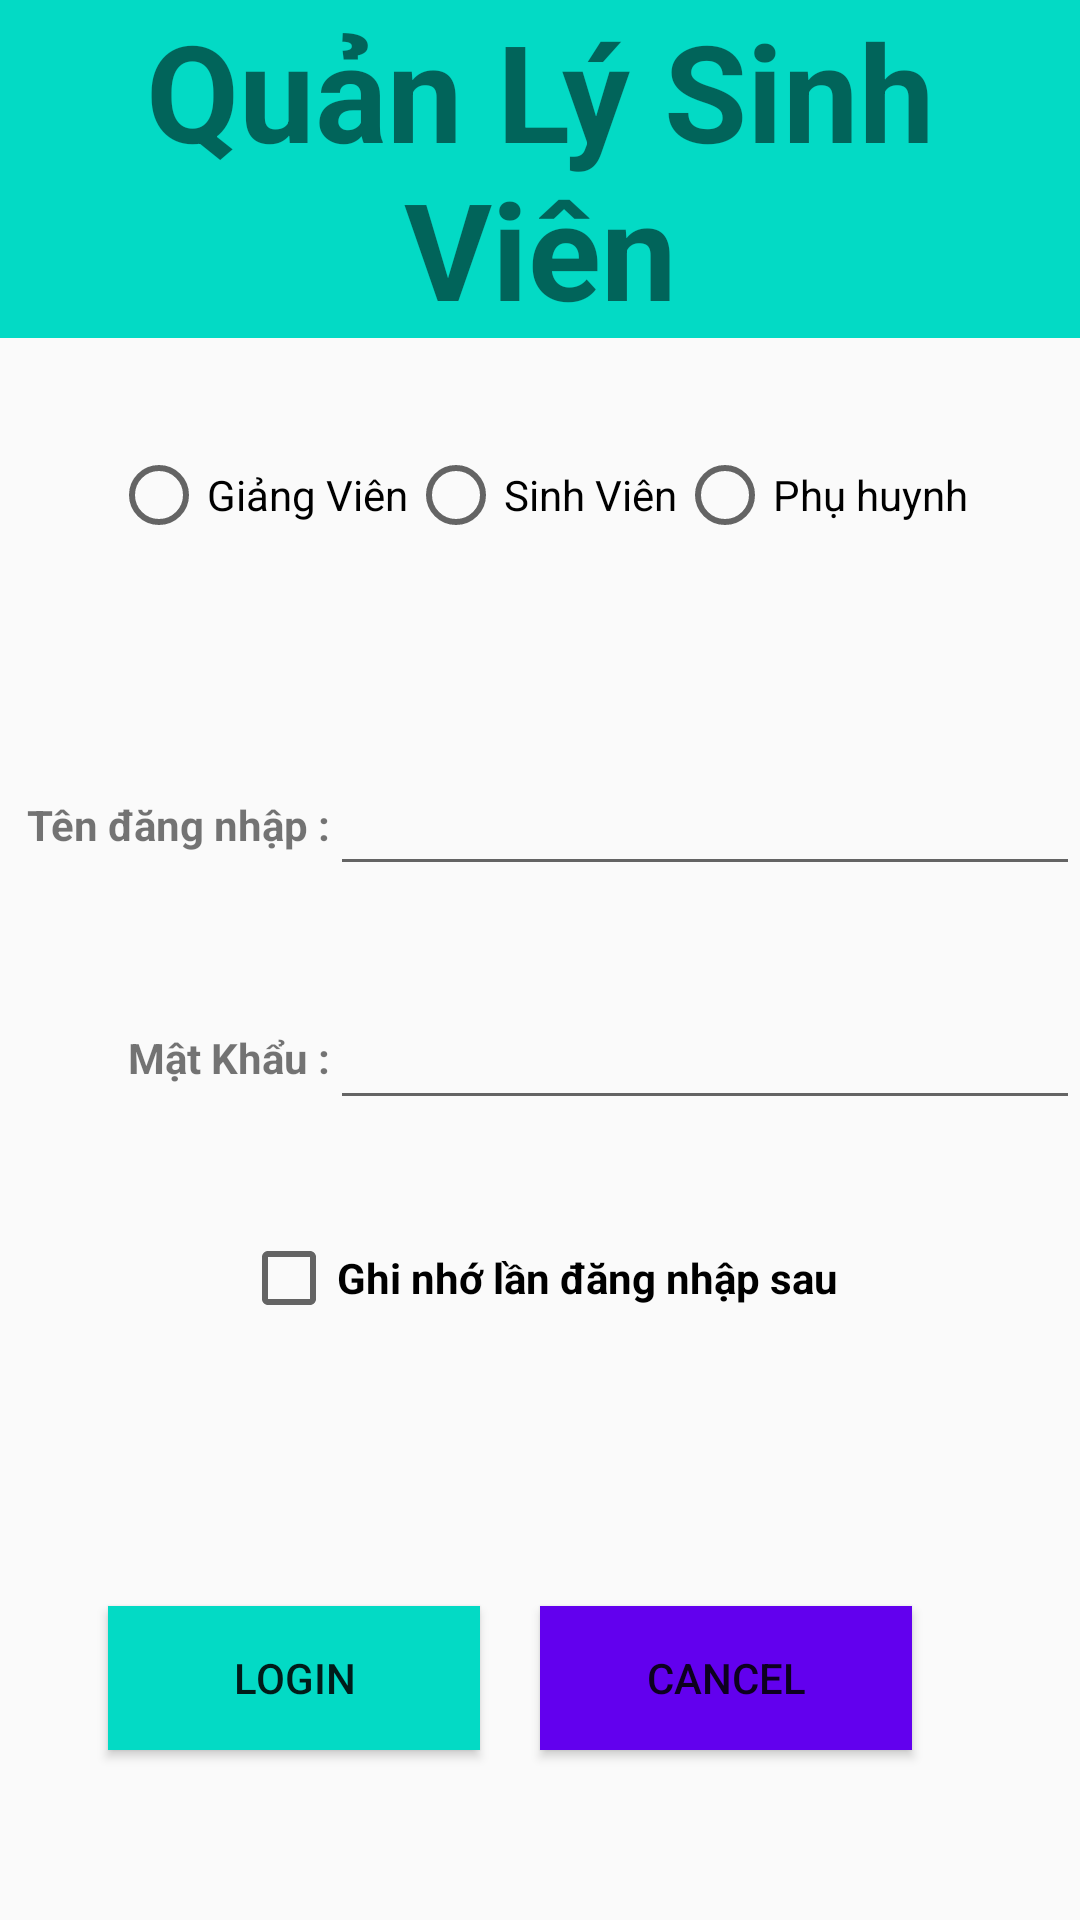

Write the Android layout XML for this screen, with the resource values it uses.
<!-- AndroidManifest.xml: application theme AppTheme -->
<!-- res/layout/activity_main.xml -->
<?xml version="1.0" encoding="utf-8"?>
<LinearLayout xmlns:android="http://schemas.android.com/apk/res/android"
    xmlns:app="http://schemas.android.com/apk/res-auto"
    xmlns:tools="http://schemas.android.com/tools"
    android:layout_width="match_parent"
    android:layout_height="match_parent"
    android:orientation="vertical"
    tools:context=".MainActivity">

    <LinearLayout
        android:layout_width="match_parent"
        android:layout_height="wrap_content"
        android:layout_gravity="center"
        android:orientation="vertical">

        <TextView
            android:background="@color/colorAccent"
            android:layout_width="match_parent"
            android:layout_height="match_parent"
            android:text="@string/app_name"
            android:gravity="center"
            android:textSize="45dp"
            android:textStyle="bold"></TextView>
    </LinearLayout>

    <LinearLayout
        android:layout_width="match_parent"
        android:layout_height="wrap_content"
        android:layout_weight="1"
        android:gravity="center"
        android:orientation="horizontal">
<RadioGroup
    android:id="@+id/radGroup"
    android:layout_width="match_parent"
    android:layout_height="match_parent"
    android:orientation="horizontal"
    android:gravity="center">
    <RadioButton
        android:id="@+id/cbGiangVien"
        android:layout_width="wrap_content"
        android:layout_height="wrap_content"
        android:text="Giảng Viên" />

    <RadioButton
        android:id="@+id/cbSinhVien"
        android:layout_width="wrap_content"
        android:layout_height="wrap_content"
        android:text="Sinh Viên" />

    <RadioButton
        android:id="@+id/cbPhuHuynh"
        android:layout_width="wrap_content"
        android:layout_height="wrap_content"
        android:text="Phụ huynh" />
</RadioGroup>

    </LinearLayout>

    <LinearLayout
        android:layout_width="match_parent"
        android:layout_height="wrap_content"
        android:layout_weight="1"
        android:gravity="center"
        android:orientation="horizontal">

        <TextView
            android:layout_width="110dp"
            android:layout_height="wrap_content"
            android:gravity="right"
            android:text="Tên đăng nhập :"
            android:textStyle="bold" />

        <EditText
            android:id="@+id/edtUser"
            android:layout_width="match_parent"
            android:layout_height="wrap_content"
            android:selectAllOnFocus="false" />
    </LinearLayout>

    <LinearLayout
        android:layout_width="match_parent"
        android:layout_height="wrap_content"
        android:gravity="center"
        android:orientation="horizontal">

        <TextView
            android:layout_width="110dp"
            android:layout_height="wrap_content"
            android:gravity="right"
            android:text="Mật Khẩu :"
            android:textStyle="bold" />

        <EditText
            android:id="@+id/edtPass"
            android:layout_width="match_parent"
            android:layout_height="wrap_content" />
    </LinearLayout>

    <LinearLayout
        android:layout_width="wrap_content"
        android:layout_height="wrap_content"
        android:layout_gravity="center"
        android:layout_weight="1"
        android:gravity="center"
        android:orientation="vertical">

        <CheckBox
            android:id="@+id/cbSave"
            android:layout_width="wrap_content"
            android:layout_height="wrap_content"
            android:text="Ghi nhớ lần đăng nhập sau"
            android:textStyle="bold" />
    </LinearLayout>

    <LinearLayout
        android:layout_width="match_parent"
        android:layout_height="wrap_content"
        android:layout_weight="1"
        android:gravity="center"
        android:orientation="horizontal"
        android:weightSum="4">
        <Button
            android:id="@+id/btnLogin"
            android:layout_width="wrap_content"
            android:layout_height="wrap_content"
            android:layout_weight="1"
            android:background="@color/colorAccent"
            android:text="Login" />

        <Button
            android:id="@+id/btnCancel"
            android:layout_width="wrap_content"
            android:layout_height="wrap_content"
            android:layout_margin="20dp"
            android:layout_weight="1"
            android:background="@color/colorPrimary"
            android:text="Cancel" />
    </LinearLayout>
</LinearLayout>
<!-- resources referenced by this layout -->
<resources>
  <color name="colorAccent">#03DAC5</color>
  <color name="colorPrimary">#6200EE</color>
  <string name="app_name">Quản Lý Sinh Viên</string>
  <style name="AppTheme" parent="Theme.AppCompat.Light.DarkActionBar">
          
          <item name="colorPrimary">@color/colorPrimary</item>
          <item name="colorPrimaryDark">@color/colorPrimaryDark</item>
          <item name="colorAccent">@color/colorAccent</item>
      </style>
  <color name="colorPrimaryDark">#3700B3</color>
</resources>
